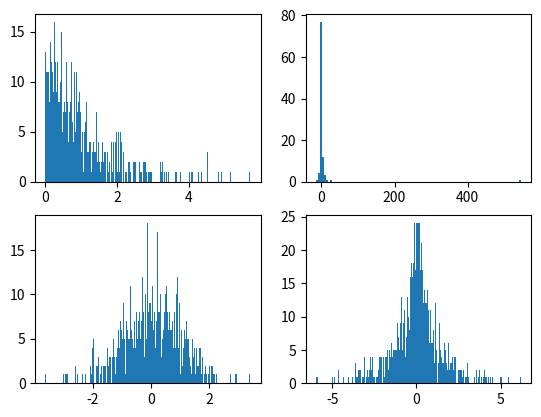

This figure's Python source:
#!/usr/bin/env python
#coding=utf8

import matplotlib.pyplot as plt
import matplotlib.mlab as mlab
import numpy as np


mas = [i for i in range(50)]
print(mas)

fig ,axs = plt.subplots(2,2)

a = np.random.standard_exponential(500)
b = np.random.standard_cauchy(100)
c = np.random.normal(size = 600)
d = np.random.laplace(size = 700)


axs[0,0].hist(a, bins=200)#Exponential distribution
axs[0,1].hist(b, bins=100)#Cauchy distribution
axs[1,0].hist(c, bins=200)#Normal distribution
axs[1,1].hist(d, bins=200)#Laplace distribution

plt.show()
